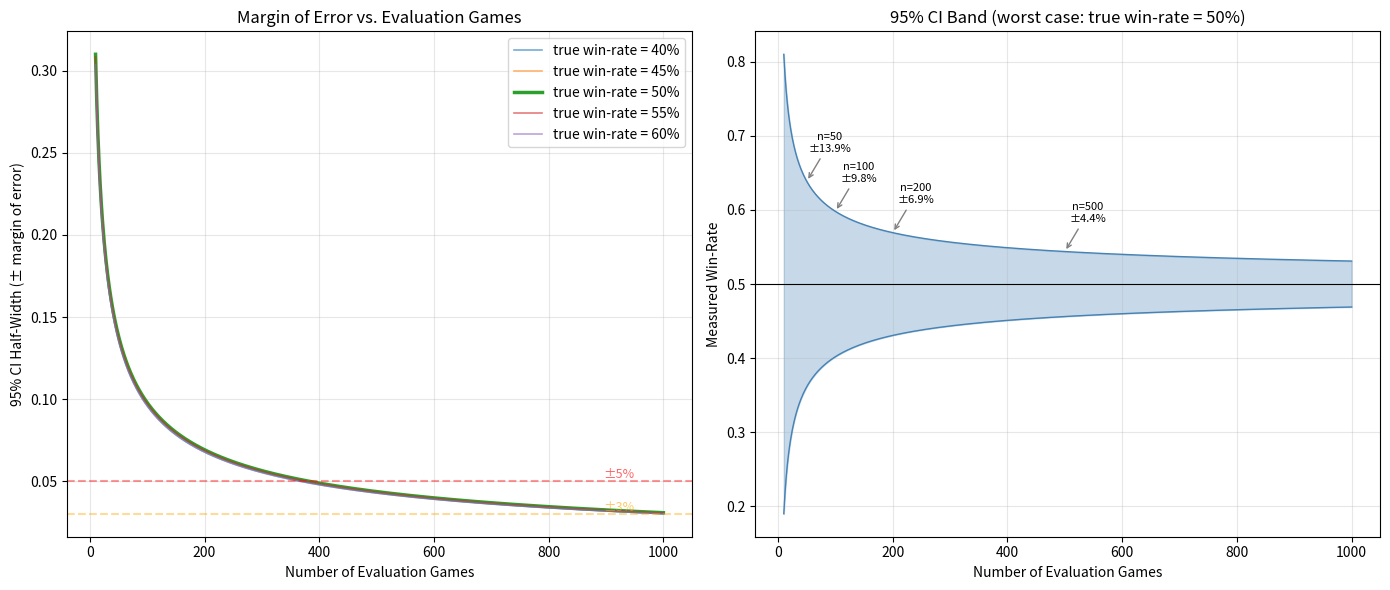

Recreate this plot in Python.
"""
Chart showing 95% confidence interval width for CMA-ES win-rate evaluation
at various numbers of games.

Each game outcome is approximately Bernoulli (win=1, loss=0, tie=0.5).
For a true win-rate p, the standard error of the estimated win-rate after
n games is sqrt(p*(1-p)/n), and the 95% CI is ±1.96 * SE.

We show this for several true win-rates, with worst case (p=0.5) highlighted.
"""

import numpy as np
import matplotlib.pyplot as plt

games = np.arange(10, 1001, 1)
true_rates = [0.50, 0.55, 0.60, 0.45, 0.40]

fig, (ax1, ax2) = plt.subplots(1, 2, figsize=(14, 6))

# Left: 95% CI half-width (margin of error) vs number of games
for p in sorted(true_rates):
    margin = 1.96 * np.sqrt(p * (1 - p) / games)
    label = f"true win-rate = {p:.0%}"
    lw = 2.5 if p == 0.50 else 1.2
    alpha = 1.0 if p == 0.50 else 0.6
    ax1.plot(games, margin, label=label, linewidth=lw, alpha=alpha)

ax1.set_xlabel("Number of Evaluation Games")
ax1.set_ylabel("95% CI Half-Width (± margin of error)")
ax1.set_title("Margin of Error vs. Evaluation Games")
ax1.legend()
ax1.grid(True, alpha=0.3)
ax1.axhline(y=0.05, color='red', linestyle='--', alpha=0.4, label='±5%')
ax1.axhline(y=0.03, color='orange', linestyle='--', alpha=0.4, label='±3%')
ax1.text(950, 0.052, '±5%', color='red', alpha=0.6, ha='right', fontsize=9)
ax1.text(950, 0.032, '±3%', color='orange', alpha=0.6, ha='right', fontsize=9)

# Right: Full CI band for p=0.50 (worst case)
p = 0.50
margin = 1.96 * np.sqrt(p * (1 - p) / games)
ax2.fill_between(games, p - margin, p + margin, alpha=0.3, color='steelblue')
ax2.plot(games, p + margin, color='steelblue', linewidth=1)
ax2.plot(games, p - margin, color='steelblue', linewidth=1)
ax2.axhline(y=0.50, color='black', linestyle='-', linewidth=0.8)
ax2.set_xlabel("Number of Evaluation Games")
ax2.set_ylabel("Measured Win-Rate")
ax2.set_title("95% CI Band (worst case: true win-rate = 50%)")
ax2.grid(True, alpha=0.3)

# Annotate specific game counts
for n in [50, 100, 200, 500]:
    m = 1.96 * np.sqrt(p * (1 - p) / n)
    ax2.annotate(
        f"n={n}\n±{m:.1%}",
        xy=(n, p + m), xytext=(n + 40, p + m + 0.04),
        arrowprops=dict(arrowstyle='->', color='gray'),
        fontsize=8, ha='center',
    )

# Table of key values
print("Number of Games | 95% CI Half-Width (worst case p=0.50)")
print("-" * 55)
for n in [25, 50, 75, 100, 150, 200, 300, 500, 750, 1000]:
    m = 1.96 * np.sqrt(0.5 * 0.5 / n)
    print(f"  {n:>4}           |  ±{m:.4f}  ({m:.1%})")

plt.tight_layout()
plt.savefig("eval_confidence.png", dpi=150, bbox_inches='tight')
print("\nSaved to eval_confidence.png")
